Photos from the image-classification dataset "dataset" in the GitHub repository harsh-su/Assign_4. Its 2 classes are: dog, rabbit.

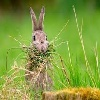
Label: rabbit

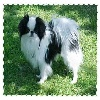
Label: dog

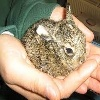
Label: rabbit

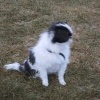
Label: dog
